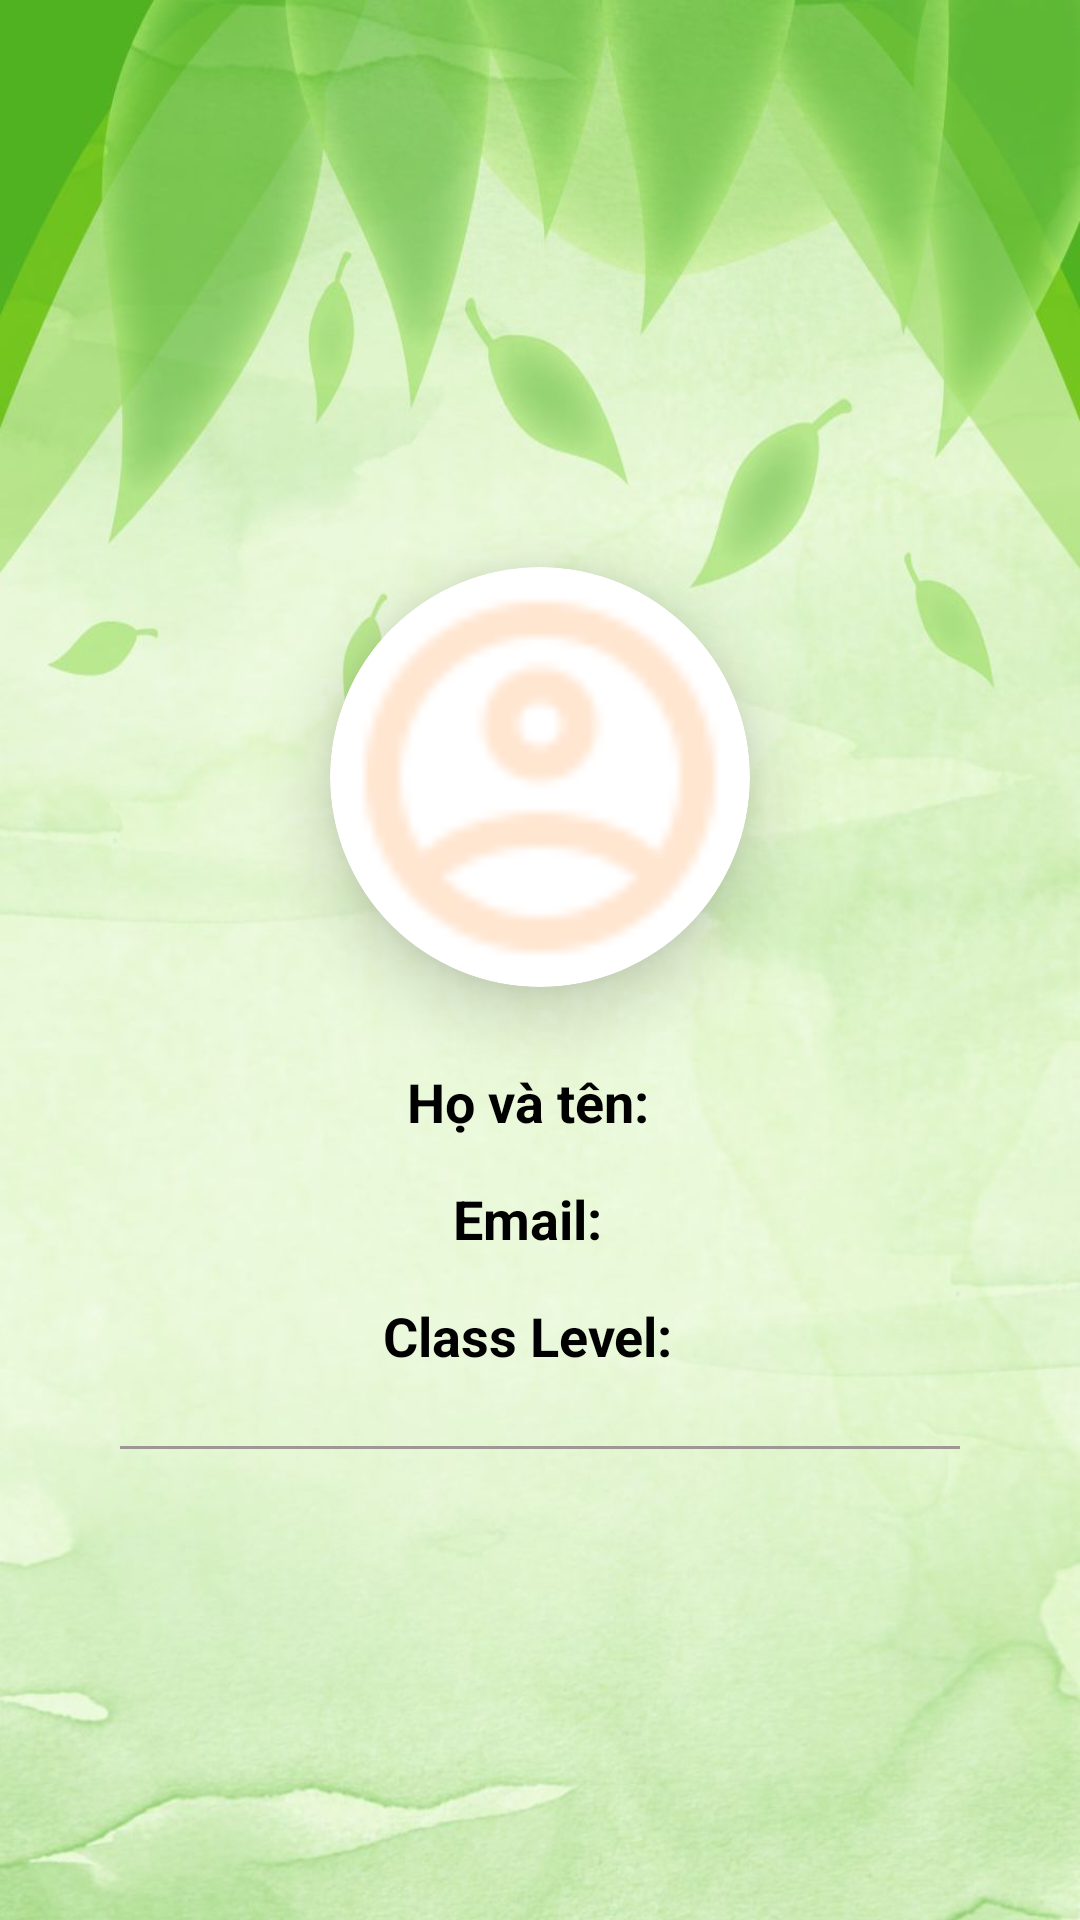

This screen was rendered from an Android layout file. Write that file and the resources it references.
<!-- AndroidManifest.xml: application theme Theme.Vocabit -->
<!-- res/layout/activity_user_info.xml -->
<?xml version="1.0" encoding="utf-8"?>
<layout xmlns:android="http://schemas.android.com/apk/res/android"
    xmlns:app="http://schemas.android.com/apk/res-auto"
    xmlns:tools="http://schemas.android.com/tools">

    <data>
        <variable
            name="viewModel"
            type="com.example.vocabit.ui.userinfo.UserInfoViewModel" />
    </data>

    <androidx.constraintlayout.widget.ConstraintLayout
        android:layout_width="match_parent"
        android:layout_height="match_parent"
        android:background="@drawable/bg_main"
        android:padding="24dp">

        <ScrollView
            android:id="@+id/scrollView"
            android:layout_width="0dp"
            android:layout_height="0dp"
            android:fillViewport="true"
            app:layout_constraintTop_toTopOf="parent"
            app:layout_constraintBottom_toBottomOf="parent"
            app:layout_constraintStart_toStartOf="parent"
            app:layout_constraintEnd_toEndOf="parent">

            <LinearLayout
                android:layout_width="match_parent"
                android:layout_height="match_parent"
                android:orientation="vertical"
                android:gravity="center"
                android:layout_gravity="center">

                <LinearLayout
                    android:layout_width="match_parent"
                    android:layout_height="wrap_content"
                    android:orientation="vertical"
                    android:gravity="center_horizontal"
                    android:padding="16dp">

                    
                    <com.google.android.material.card.MaterialCardView
                        android:layout_width="140dp"
                        android:layout_height="140dp"
                        android:layout_marginTop="32dp"
                        app:cardCornerRadius="70dp"
                        app:cardElevation="14dp">

                        <ImageView
                            android:id="@+id/imgAvatar"
                            android:layout_width="match_parent"
                            android:layout_height="match_parent"
                            android:scaleType="centerCrop"
                            android:src="@drawable/ic_profile"
                            tools:ignore="MissingConstraints" />
                    </com.google.android.material.card.MaterialCardView>

                    
                    <LinearLayout
                        android:layout_width="wrap_content"
                        android:layout_height="wrap_content"
                        android:orientation="horizontal"
                        android:layout_marginTop="24dp">

                        <TextView
                            android:layout_width="wrap_content"
                            android:layout_height="wrap_content"
                            android:text="Họ và tên:"
                            android:textSize="18sp"
                            android:textStyle="bold"
                            android:textColor="@color/black" />

                        <TextView
                            android:id="@+id/tvFullName"
                            android:layout_width="wrap_content"
                            android:layout_height="wrap_content"
                            android:layout_marginStart="8dp"
                            android:text="@{viewModel.fullName}"
                            android:textSize="20sp"
                            android:textColor="@color/black" />
                    </LinearLayout>

                    
                    <LinearLayout
                        android:layout_width="wrap_content"
                        android:layout_height="wrap_content"
                        android:orientation="horizontal"
                        android:layout_marginTop="12dp">

                        <TextView
                            android:layout_width="wrap_content"
                            android:layout_height="wrap_content"
                            android:text="Email:"
                            android:textSize="18sp"
                            android:textStyle="bold"
                            android:textColor="@color/black" />

                        <TextView
                            android:id="@+id/tvEmail"
                            android:layout_width="wrap_content"
                            android:layout_height="wrap_content"
                            android:layout_marginStart="8dp"
                            android:text="@{viewModel.email}"
                            android:textSize="20sp"
                            android:textColor="@color/black" />
                    </LinearLayout>

                    
                    <LinearLayout
                        android:layout_width="wrap_content"
                        android:layout_height="wrap_content"
                        android:orientation="horizontal"
                        android:layout_marginTop="12dp">

                        <TextView
                            android:layout_width="wrap_content"
                            android:layout_height="wrap_content"
                            android:text="Class Level:"
                            android:textSize="18sp"
                            android:textStyle="bold"
                            android:textColor="@color/black" />

                        <TextView
                            android:id="@+id/tvClassLevel"
                            android:layout_width="wrap_content"
                            android:layout_height="wrap_content"
                            android:layout_marginStart="8dp"
                            android:text="@{viewModel.classLevel}"
                            android:textSize="20sp"
                            android:textColor="@color/black" />
                    </LinearLayout>

                    
                    <View
                        android:layout_width="match_parent"
                        android:layout_height="1dp"
                        android:layout_marginTop="24dp"
                        android:background="@color/border_gray" />
                </LinearLayout>
            </LinearLayout>
        </ScrollView>
    </androidx.constraintlayout.widget.ConstraintLayout>
</layout>
<!-- resources referenced by this layout -->
<resources>
  <color name="black">#FF000000</color>
  <color name="border_gray">#9F9696</color>
  <!-- drawable bg_main: jpg bitmap (drawable, 69348 bytes) -->
  <!-- drawable ic_profile: png bitmap (drawable, 1302 bytes) -->
  <style name="Theme.Vocabit" parent="Base.Theme.Vocabit" />
  <style name="Base.Theme.Vocabit" parent="Theme.MaterialComponents.DayNight.NoActionBar">
          
          
          <item name="bottomNavigationStyle">@style/Widget.App.BottomNav.NoTint</item>
      </style>
  <style name="Widget.App.BottomNav.NoTint" parent="Widget.MaterialComponents.BottomNavigationView.Colored">
          
          <item name="itemIconTint">@null</item>
          
          <item name="itemTextColor">@null</item>
      </style>
</resources>
